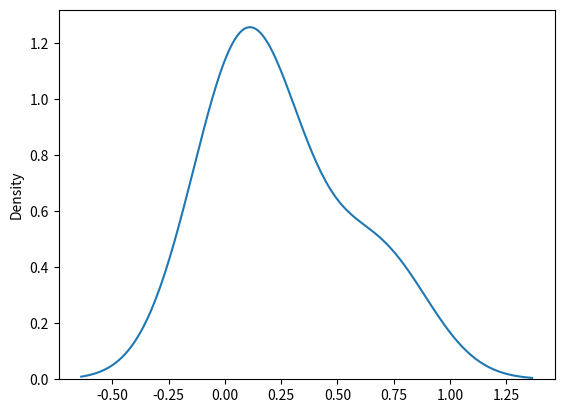

Generate this figure with matplotlib:
#uniform distribution:- it only made for probability (p)
#parameter:- there arae 3  param a,b,size : a means lower bound its default value is  0.1 and a is upper bound its default value is 1.0,size
import matplotlib.pyplot as plt
import seaborn as  sns 
from numpy import random
import numpy as np
sa=random.uniform(size=4)
print(sa)

sns.kdeplot(sa)
plt.show()

